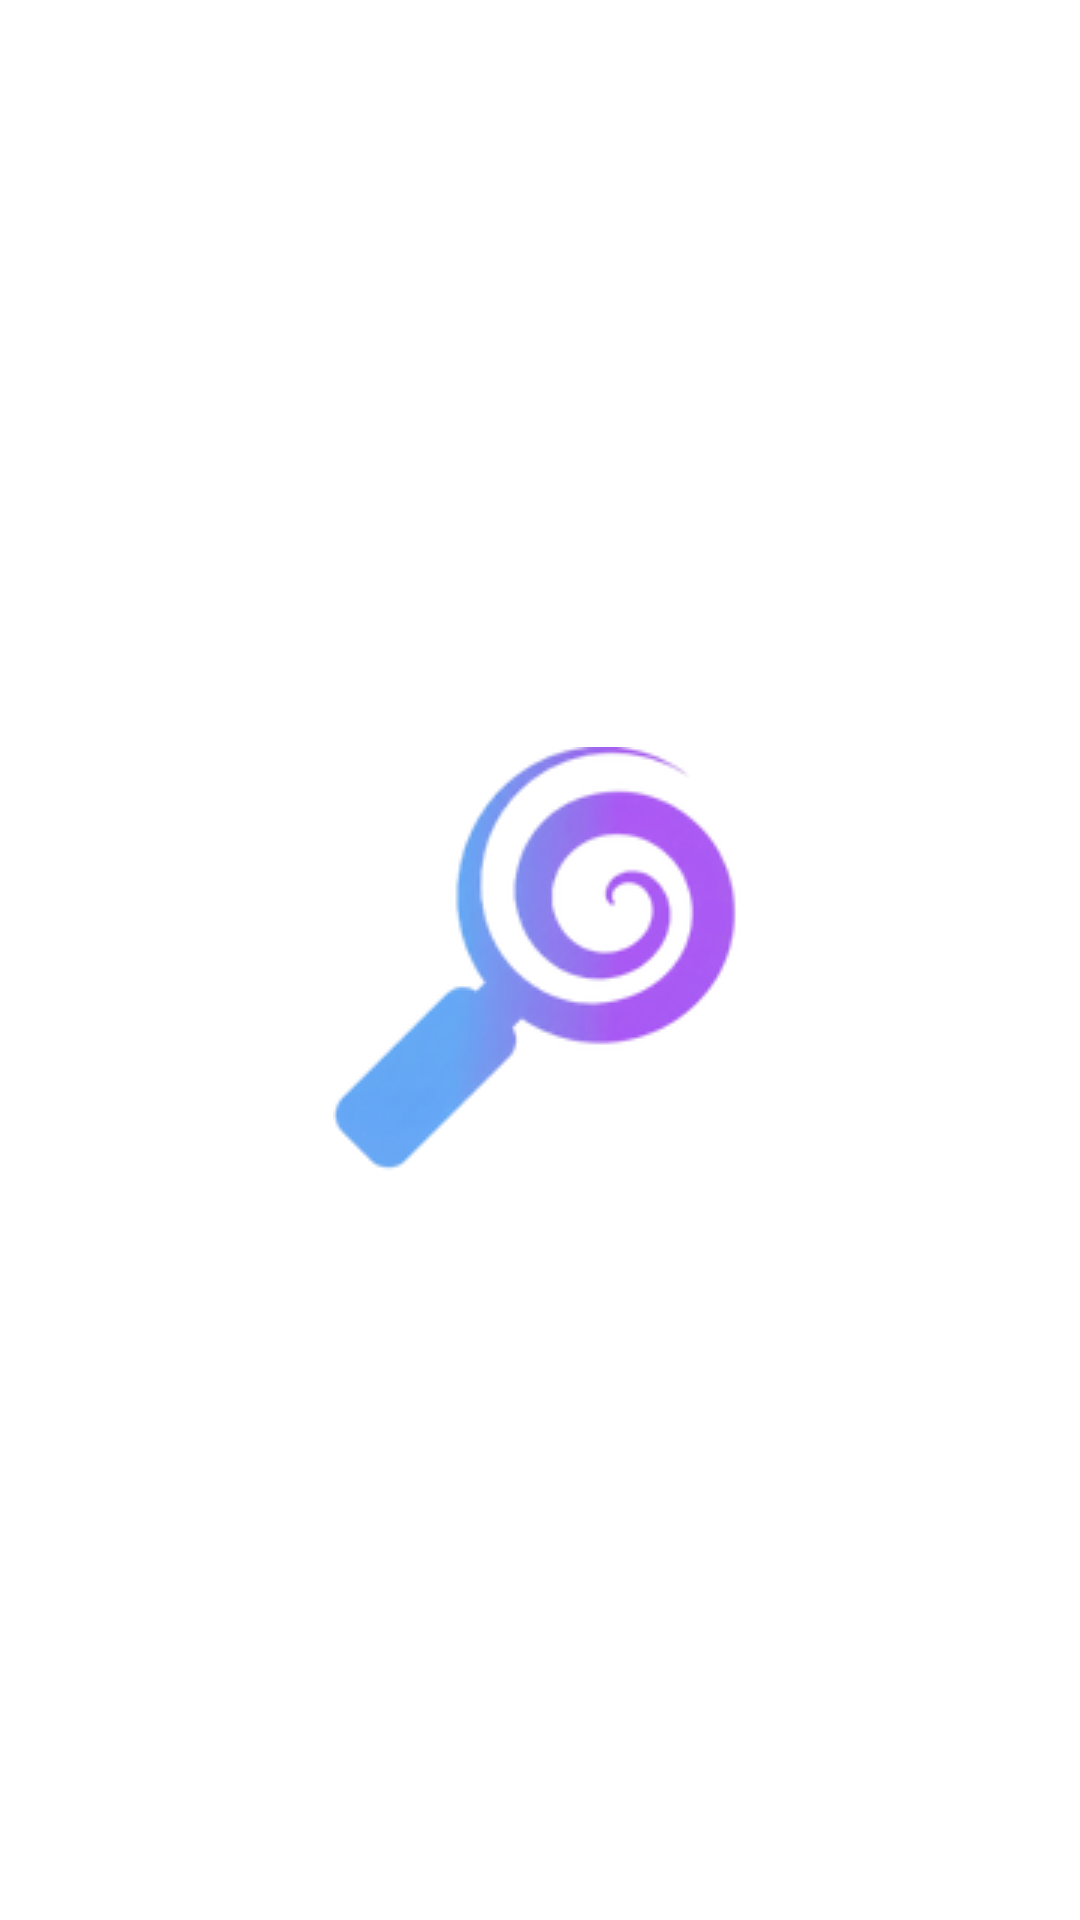

Produce the Android XML layout that renders to this screen, including the resource entries it uses.
<!-- AndroidManifest.xml: application theme Theme.CaptionScraperApp -->
<!-- res/layout/activity_splash_screen.xml -->
<?xml version="1.0" encoding="utf-8"?>
<RelativeLayout
    xmlns:android="http://schemas.android.com/apk/res/android"
    xmlns:app="http://schemas.android.com/apk/res-auto"
    xmlns:tools="http://schemas.android.com/tools"
    android:id="@+id/splashLayout"
    android:layout_width="match_parent"
    android:layout_height="match_parent"
    android:background="@color/white"
    tools:context=".splash_screen"
    android:fitsSystemWindows="true"
    android:orientation="vertical"
    android:padding="12dp"
  >

    <ImageView
        android:layout_width="wrap_content"
        android:layout_height="wrap_content"
        android:src="@drawable/sniff_launch"
        android:layout_centerInParent="true">

    </ImageView>



</RelativeLayout>
<!-- resources referenced by this layout -->
<resources>
  <color name="white">#FFFFFFFF</color>
  <!-- drawable sniff_launch: png bitmap (drawable, 27055 bytes) -->
  <style name="Theme.CaptionScraperApp" parent="Base.Theme.CaptionScraperApp" />
  <style name="Base.Theme.CaptionScraperApp" parent="Theme.Material3.DayNight.NoActionBar">
          
          
      </style>
</resources>
